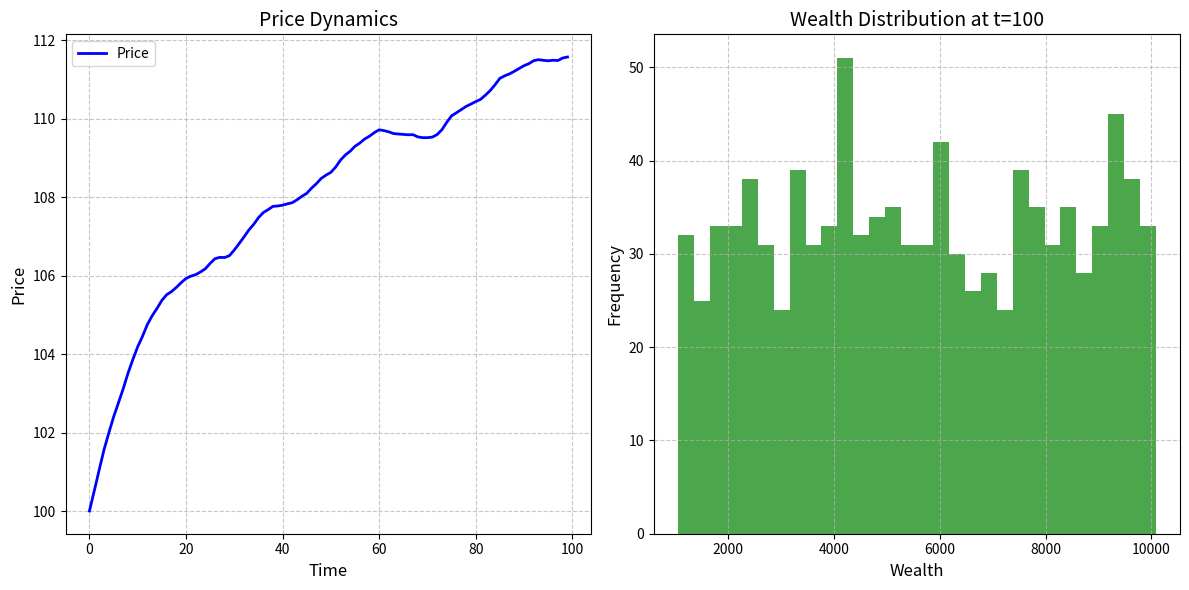
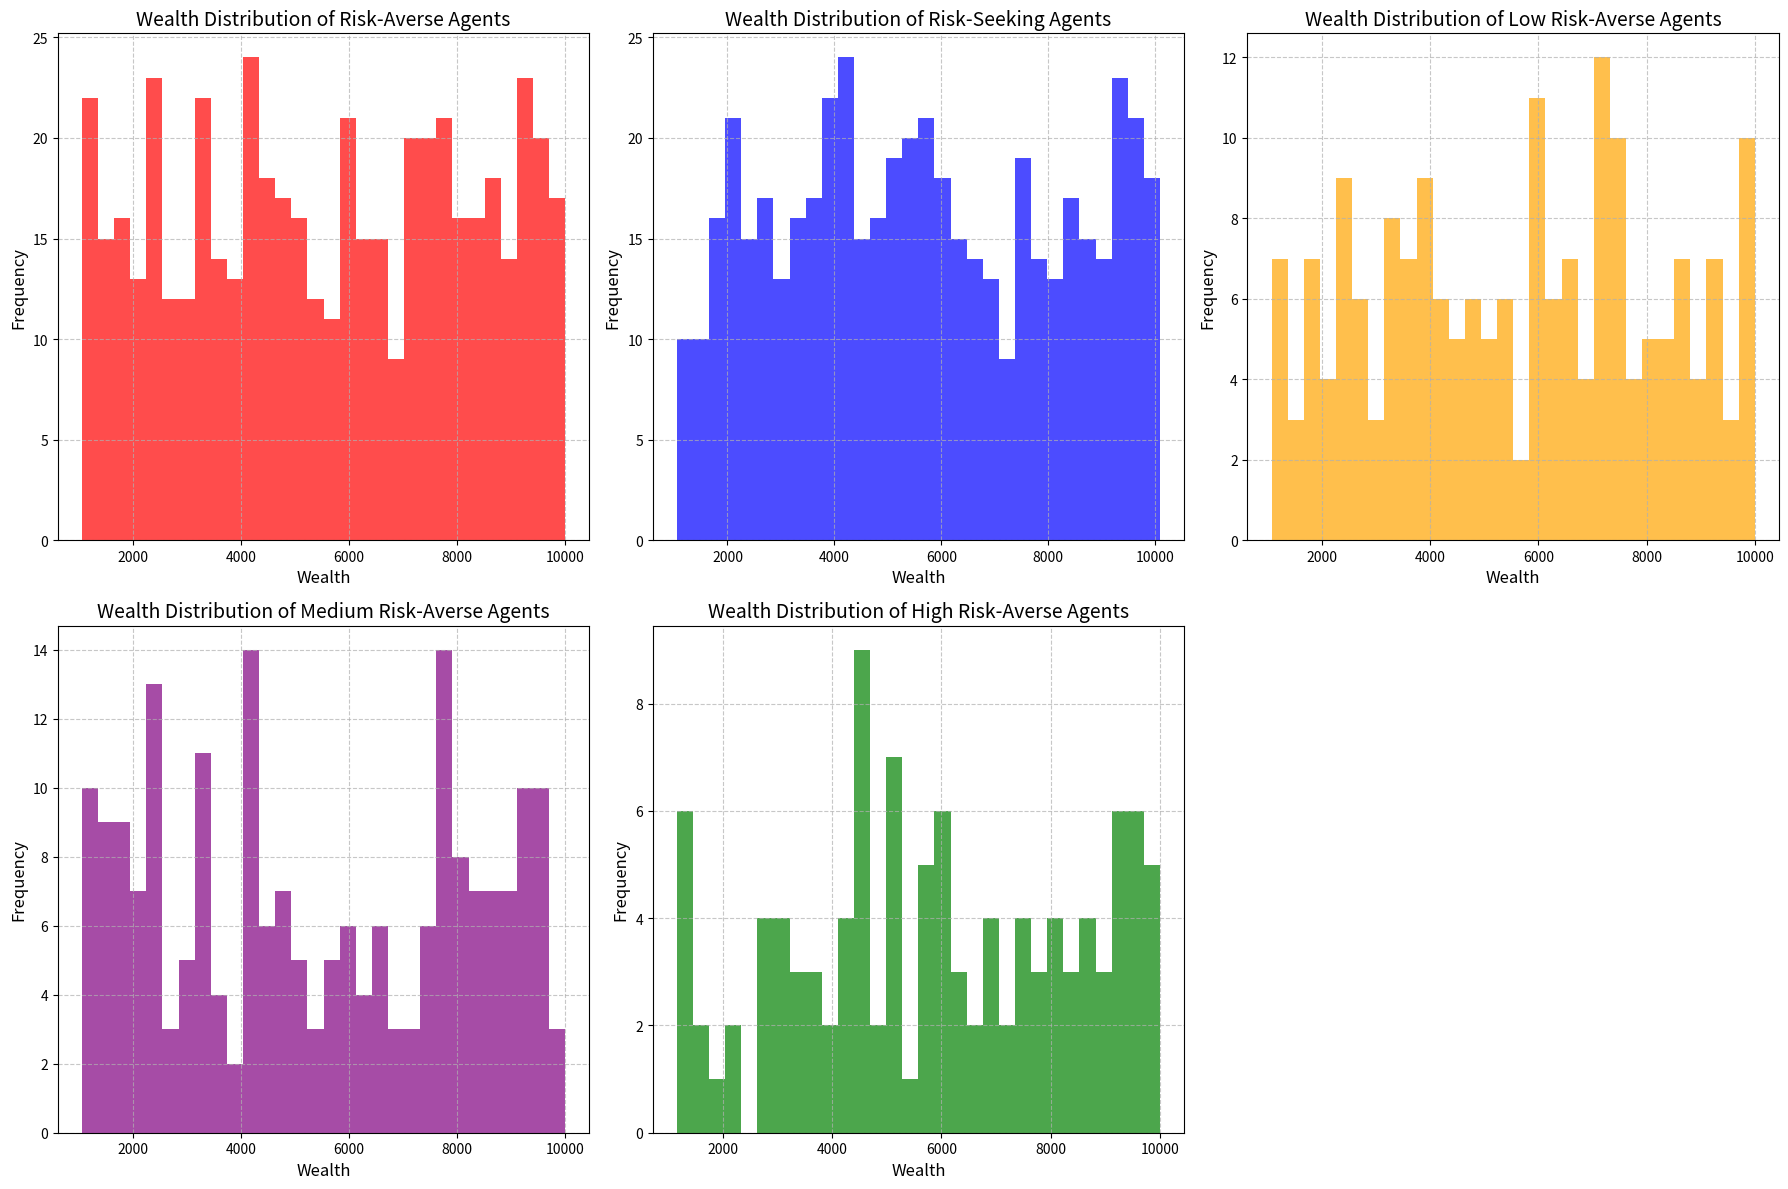

The script that saved these images, in order:
import numpy as np
import matplotlib.pyplot as plt

# Parameters
n_agents = 1000  # Number of agents
n_steps = 100    # Number of time steps
initial_price = 100  # Initial price of the financial instrument

# Initialize agents
wealth = np.random.uniform(1000, 10000, n_agents)  # Initial wealth for each agent
risk_aversion = np.random.uniform(0, 1, n_agents)  # Risk aversion for each agent (0 = risk-seeking, 1 = risk-averse)
cash = wealth.copy()  # All wealth starts as cash
holdings = np.zeros(n_agents)  # No initial holdings of the financial instrument

# Initialize market
price = np.zeros(n_steps)  # Array to store price at each time step
price[0] = initial_price  # Set initial price

# Simulation loop
for t in range(1, n_steps):
    # Agents make decisions
    buy_orders = 0
    sell_orders = 0
    
    for i in range(n_agents):
        # Simple trend-following rule: expected return based on past price movement
        if t > 1 and price[t-2] != 0:
            expected_return = (price[t-1] - price[t-2]) / price[t-2]
        else:
            expected_return = 0  # No trend in the first step or if price[t-2] is zero
        
        # Add a small random factor to simulate market noise
        noise = np.random.normal(0, 0.01)
        
        # Risk-averse agents are less likely to buy or sell
        if risk_aversion[i] > 0.5:
            if expected_return + noise > 0 and cash[i] >= price[t-1]:  # Buy if expected return is positive and has enough cash
                buy_orders += 1
                holdings[i] += 1
                cash[i] -= price[t-1]
            elif expected_return + noise < 0 and holdings[i] > 0:  # Sell if expected return is negative and has holdings
                sell_orders += 1
                holdings[i] -= 1
                cash[i] += price[t-1]
        else:  # Risk-seeking agents are more likely to buy or sell
            if expected_return + noise > 0 and cash[i] >= price[t-1]:  # Buy if expected return is positive and has enough cash
                buy_orders += 1
                holdings[i] += 1
                cash[i] -= price[t-1]
            elif expected_return + noise < 0 and holdings[i] > 0:  # Sell if expected return is negative and has holdings
                sell_orders += 1
                holdings[i] -= 1
                cash[i] += price[t-1]
    
    # Update price based on supply and demand imbalance
    imbalance = buy_orders - sell_orders
    price[t] = price[t-1] * (1 + 0.01 * imbalance / n_agents)  # Normalize by number of agents
    
    # Print the number of buy and sell orders
    print(f"Time step {t}: Buy orders = {buy_orders}, Sell orders = {sell_orders}, Imbalance = {imbalance}")
    
    # Update agent wealth
    wealth = cash + holdings * price[t]  # Wealth = cash + (holdings × current price)

# Plot results
plt.figure(figsize=(12, 6))

# Plot price dynamics
plt.subplot(1, 2, 1)
plt.plot(range(n_steps), price, label='Price', color='b', linewidth=2)
plt.xlabel('Time', fontsize=12)
plt.ylabel('Price', fontsize=12)
plt.title('Price Dynamics', fontsize=14)
plt.grid(True, linestyle='--', alpha=0.7)
plt.legend()

# Plot wealth distribution at the end of the simulation
plt.subplot(1, 2, 2)
plt.hist(wealth, bins=30, color='g', alpha=0.7)
plt.xlabel('Wealth', fontsize=12)
plt.ylabel('Frequency', fontsize=12)
plt.title('Wealth Distribution at t={}'.format(n_steps), fontsize=14)
plt.grid(True, linestyle='--', alpha=0.7)

plt.tight_layout()
plt.show()



# Analysis of agents with different parameters
risk_averse_agents = wealth[risk_aversion > 0.5]
risk_seeking_agents = wealth[risk_aversion <= 0.5]

# Further categorize risk-averse agents
low_risk_averse_agents = wealth[(risk_aversion > 0.5) & (risk_aversion <= 0.7)]
medium_risk_averse_agents = wealth[(risk_aversion > 0.7) & (risk_aversion <= 0.9)]
high_risk_averse_agents = wealth[risk_aversion > 0.9]

plt.figure(figsize=(18, 12))

# Plot wealth distribution for risk-averse agents
plt.subplot(2, 3, 1)
plt.hist(risk_averse_agents, bins=30, color='r', alpha=0.7)
plt.xlabel('Wealth', fontsize=12)
plt.ylabel('Frequency', fontsize=12)
plt.title('Wealth Distribution of Risk-Averse Agents', fontsize=14)
plt.grid(True, linestyle='--', alpha=0.7)

# Plot wealth distribution for risk-seeking agents
plt.subplot(2, 3, 2)
plt.hist(risk_seeking_agents, bins=30, color='b', alpha=0.7)
plt.xlabel('Wealth', fontsize=12)
plt.ylabel('Frequency', fontsize=12)
plt.title('Wealth Distribution of Risk-Seeking Agents', fontsize=14)
plt.grid(True, linestyle='--', alpha=0.7)

# Plot wealth distribution for low risk-averse agents
plt.subplot(2, 3, 3)
plt.hist(low_risk_averse_agents, bins=30, color='orange', alpha=0.7)
plt.xlabel('Wealth', fontsize=12)
plt.ylabel('Frequency', fontsize=12)
plt.title('Wealth Distribution of Low Risk-Averse Agents', fontsize=14)
plt.grid(True, linestyle='--', alpha=0.7)

# Plot wealth distribution for medium risk-averse agents
plt.subplot(2, 3, 4)
plt.hist(medium_risk_averse_agents, bins=30, color='purple', alpha=0.7)
plt.xlabel('Wealth', fontsize=12)
plt.ylabel('Frequency', fontsize=12)
plt.title('Wealth Distribution of Medium Risk-Averse Agents', fontsize=14)
plt.grid(True, linestyle='--', alpha=0.7)

# Plot wealth distribution for high risk-averse agents
plt.subplot(2, 3, 5)
plt.hist(high_risk_averse_agents, bins=30, color='green', alpha=0.7)
plt.xlabel('Wealth', fontsize=12)
plt.ylabel('Frequency', fontsize=12)
plt.title('Wealth Distribution of High Risk-Averse Agents', fontsize=14)
plt.grid(True, linestyle='--', alpha=0.7)

plt.tight_layout()
plt.show()